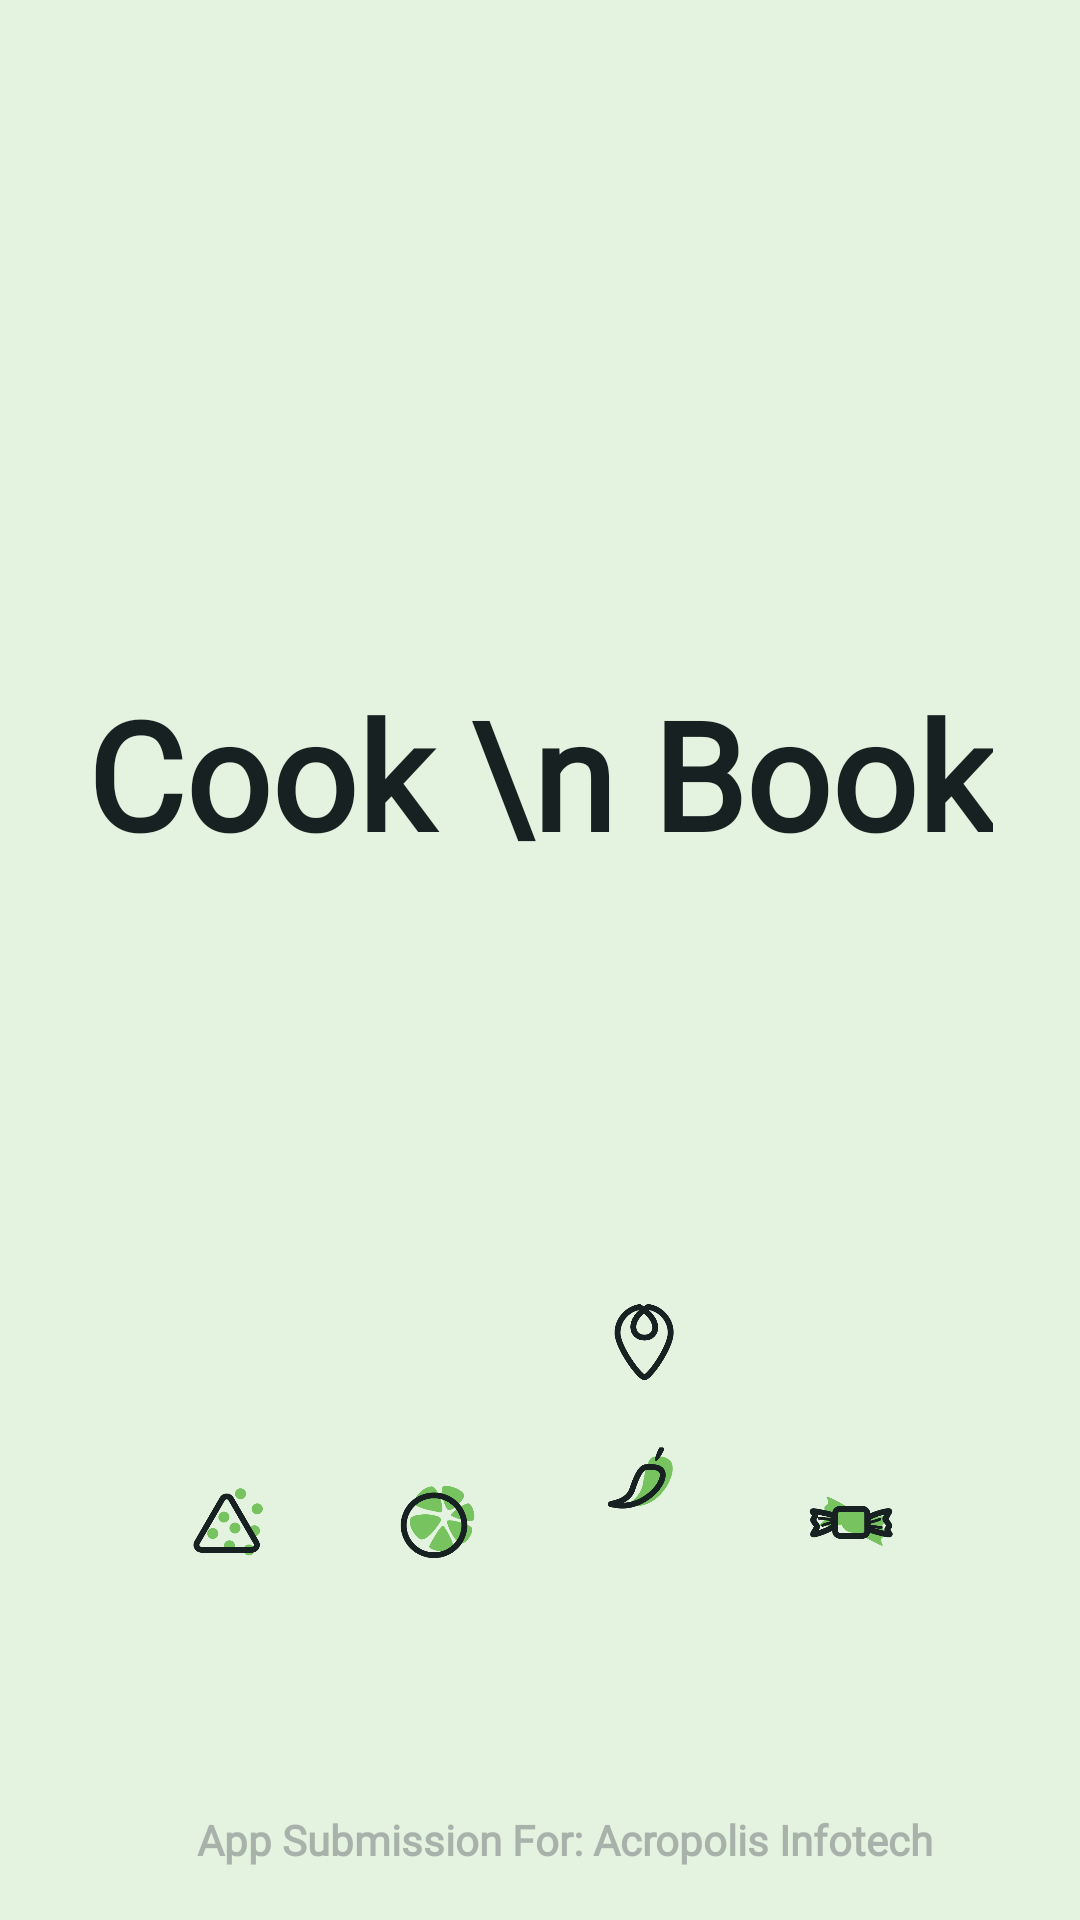

The Android layout XML behind this screen, and the referenced resources:
<!-- AndroidManifest.xml: application theme Theme.ZomatoApp -->
<!-- res/layout/activity_splash.xml -->
<?xml version="1.0" encoding="utf-8"?>
<androidx.constraintlayout.widget.ConstraintLayout xmlns:android="http://schemas.android.com/apk/res/android"
    xmlns:app="http://schemas.android.com/apk/res-auto"
    xmlns:tools="http://schemas.android.com/tools"
    android:layout_width="match_parent"
    android:layout_height="match_parent"
    android:background="@color/LightBGColor"
    tools:context=".SplashActivity">


    <TextView
        android:id="@+id/textView"
        android:layout_width="wrap_content"
        android:layout_height="wrap_content"
        android:fontFamily="@font/montserrat"
        android:text="Cook \n Book"
        android:textColor="@color/DarkThemeColor"
        android:textSize="50dp"
        android:textStyle="bold"
        app:layout_constraintBottom_toBottomOf="parent"
        app:layout_constraintEnd_toEndOf="parent"
        app:layout_constraintStart_toStartOf="parent"
        app:layout_constraintTop_toTopOf="parent"
        app:layout_constraintVertical_bias="0.391" />

    <ImageView
        android:id="@+id/imageView"
        android:layout_width="237dp"
        android:layout_height="87dp"
        android:layout_marginBottom="60dp"
        android:background="@drawable/ic_splashelements"
        app:layout_constraintBottom_toBottomOf="parent"
        app:layout_constraintEnd_toEndOf="parent"
        app:layout_constraintStart_toStartOf="parent"
        app:layout_constraintTop_toBottomOf="@+id/textView"
        app:layout_constraintVertical_bias="0.711" />

    <TextView
        android:layout_width="wrap_content"
        android:layout_height="wrap_content"
        android:fontFamily="@font/montserrat"
        android:text="App Submission For: Acropolis Infotech"
        android:textColor="@color/UltraLight"
        android:textSize="14dp"
        android:textStyle="bold"
        app:layout_constraintBottom_toBottomOf="parent"
        app:layout_constraintEnd_toEndOf="parent"
        app:layout_constraintHorizontal_bias="0.573"
        app:layout_constraintStart_toStartOf="parent"
        app:layout_constraintTop_toBottomOf="@+id/imageView"
        app:layout_constraintVertical_bias="0.827" />

</androidx.constraintlayout.widget.ConstraintLayout>
<!-- resources referenced by this layout -->
<resources>
  <color name="DarkThemeColor">#172121</color>
  <color name="LightBGColor">#E4F3DF</color>
  <color name="UltraLight">#9A828888</color>
  <!-- drawable ic_splashelements: png bitmap (drawable-hdpi, 20814 bytes) -->
  <style name="Theme.ZomatoApp" parent="Theme.MaterialComponents.DayNight.NoActionBar">
          
          <item name="colorPrimary">@color/purple_500</item>
          <item name="colorPrimaryVariant">#E4F3DF</item>
          <item name="colorOnPrimary">@color/white</item>
          
          <item name="colorSecondary">#172121</item>
          <item name="colorSecondaryVariant">@color/teal_700</item>
          <item name="colorOnSecondary">@color/black</item>
  
          
          <item name="android:statusBarColor" tools:targetApi="l">?attr/colorPrimaryVariant</item>
          
      </style>
  <color name="purple_500">#FF6200EE</color>
  <color name="white">#FFFFFFFF</color>
  <color name="teal_700">#FF018786</color>
  <color name="black">#FF000000</color>
</resources>
